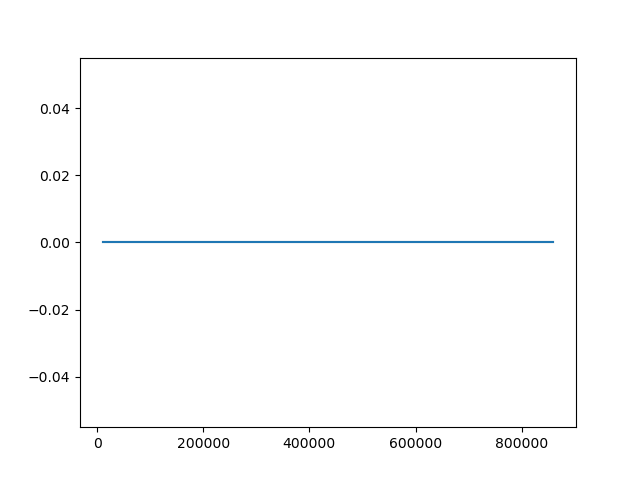

The file beside this chart, header and first rows:
Wall time, Step, Value
1712509433, 10000, 0.0
1712509666, 20000, 0.0
1712509904, 30000, 0.0
1712510133, 40000, 0.0
1712510375, 50000, 0.0
1712510611, 60000, 0.0
1712510846, 70000, 0.0
1712511085, 80000, 0.0
1712511322, 90000, 0.0
1712511560, 100000, 0.0
1712511796, 110000, 0.0
1712512042, 120000, 0.0
1712512279, 130000, 0.0
1712512513, 140000, 0.0
1712512749, 150000, 0.0
1712512987, 160000, 0.0
1712513224, 170000, 0.0
1712513466, 180000, 0.0
1712513703, 190000, 0.0
1712513939, 200000, 0.0
1712514177, 210000, 0.0
1712514412, 220000, 0.0
1712514647, 230000, 0.0
1712514884, 240000, 0.0
1712515120, 250000, 0.0
1712515357, 260000, 0.0
1712515592, 270000, 0.0
1712515831, 280000, 0.0
1712516067, 290000, 0.0
1712516303, 300000, 0.0
1712516535, 310000, 0.0
1712516774, 320000, 0.0
1712517011, 330000, 0.0
1712517242, 340000, 0.0
1712517485, 350000, 0.0
1712517725, 360000, 0.0
1712517964, 370000, 0.0
1712518203, 380000, 0.0
1712518442, 390000, 0.0
1712518685, 400000, 0.0
1712518925, 410000, 0.0
1712519166, 420000, 0.0
1712519407, 430000, 0.0
1712519716, 440000, 0.0
1712519961, 450000, 0.0
1712520202, 460000, 0.0
1712520447, 470000, 0.0
1712520690, 480000, 0.0
1712520930, 490000, 0.0
1712521170, 500000, 0.0
1712521415, 510000, 0.0
1712521655, 520000, 0.0
1712521887, 530000, 0.0
1712522125, 540000, 0.0
1712522361, 550000, 0.0
1712522600, 560000, 0.0
1712522834, 570000, 0.0
1712523068, 580000, 0.0
1712523302, 590000, 0.0
1712523528, 600000, 0.0
... 26 more rows
